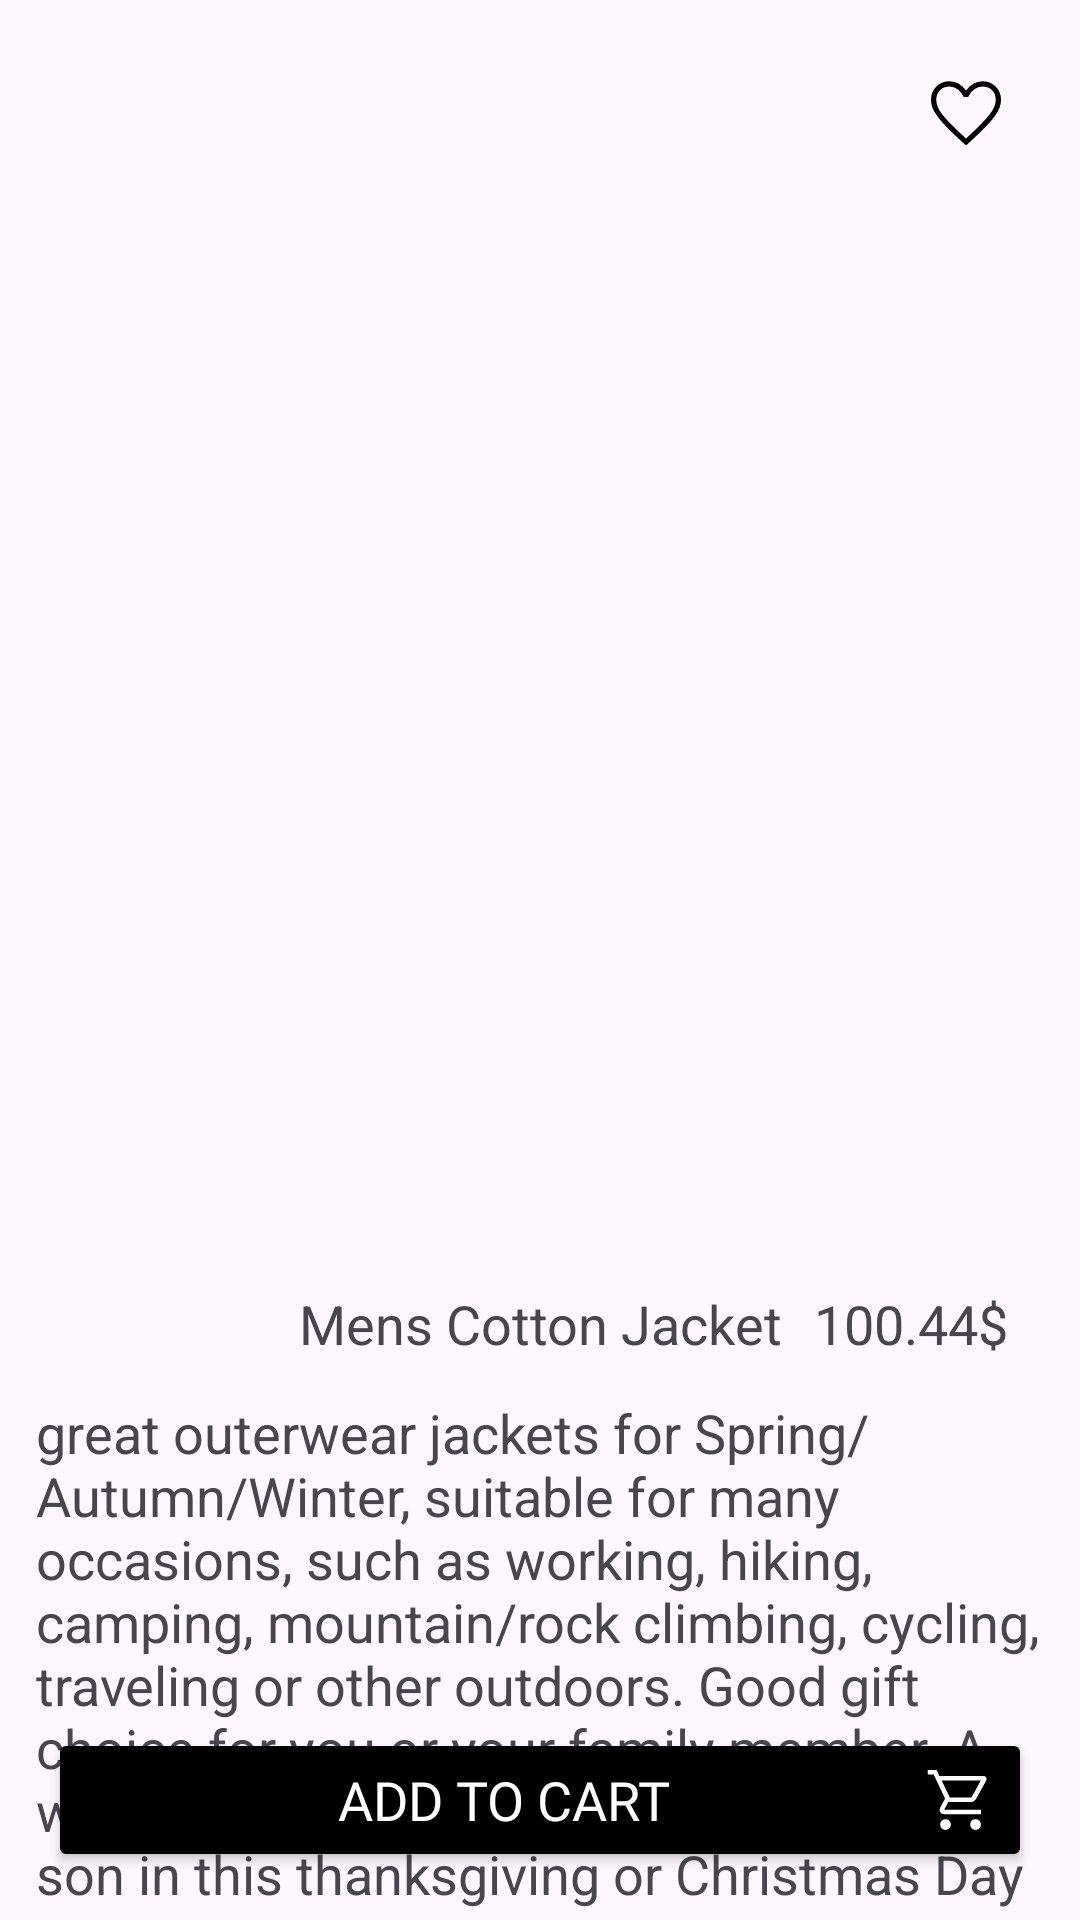

Write the Android layout XML for this screen, with the resource values it uses.
<!-- AndroidManifest.xml: application theme Theme.AndroidifyStore -->
<!-- res/layout/fragment_product_details.xml -->
<?xml version="1.0" encoding="utf-8"?>
<androidx.constraintlayout.widget.ConstraintLayout xmlns:android="http://schemas.android.com/apk/res/android"
    xmlns:app="http://schemas.android.com/apk/res-auto"
    android:layout_width="match_parent"
    android:layout_height="match_parent">

    <ImageView
        android:id="@+id/productImageView"
        android:layout_width="310dp"
        android:layout_height="357dp"
        android:layout_marginTop="60dp"
        android:contentDescription="@string/product_s_image"
        android:scaleType="centerCrop"
        android:src="@drawable/image_test_jacket"
        app:layout_constraintEnd_toEndOf="parent"
        app:layout_constraintHorizontal_bias="0.495"
        app:layout_constraintStart_toStartOf="parent"
        app:layout_constraintTop_toTopOf="parent" />

    <ImageView
        android:id="@+id/favoriteImageView"
        android:layout_width="28dp"
        android:layout_height="28dp"
        android:layout_margin="24dp"
        android:contentDescription="@string/add_products_to_favorite"
        android:src="@drawable/ic_favorite_border_black_48"
        app:layout_constraintEnd_toEndOf="parent"
        app:layout_constraintTop_toTopOf="parent" />

    <TextView
        android:id="@+id/titleTextView"
        android:layout_width="wrap_content"
        android:layout_height="wrap_content"
        android:layout_marginTop="12dp"
        android:backgroundTint="@color/colorPrimary"
        android:text="@string/mens_cotton_jacket"
        android:textSize="18sp"
        app:layout_constraintEnd_toEndOf="parent"
        app:layout_constraintStart_toStartOf="parent"
        app:layout_constraintTop_toBottomOf="@id/productImageView" />

    <TextView
        android:id="@+id/priceTextView"
        android:layout_width="wrap_content"
        android:layout_height="wrap_content"
        android:layout_marginTop="12dp"
        android:layout_marginEnd="24dp"
        android:backgroundTint="@color/colorPrimary"
        android:text="@string/price_value"
        android:textSize="18sp"
        app:layout_constraintEnd_toEndOf="parent"
        app:layout_constraintTop_toBottomOf="@id/productImageView" />

    <TextView
        android:id="@+id/descriptionTextView"
        android:layout_width="0dp"
        android:layout_height="wrap_content"
        android:layout_marginStart="12dp"
        android:layout_marginTop="12dp"
        android:layout_marginEnd="12dp"
        android:backgroundTint="@color/colorPrimary"
        android:text="@string/products_description"
        android:textSize="18sp"
        app:layout_constraintEnd_toEndOf="parent"
        app:layout_constraintStart_toStartOf="parent"
        app:layout_constraintTop_toBottomOf="@id/titleTextView" />

    <Button
        android:id="@+id/addToCartButton"
        android:layout_width="0dp"
        android:layout_height="wrap_content"
        android:layout_margin="@dimen/projectMargin"
        android:backgroundTint="@color/black"
        android:drawableEnd="@drawable/ic_shopping_cart"
        android:fontFamily="@font/didactgothicregular"
        android:text="@string/add_to_cart"
        android:textColor="@color/white"
        android:textSize="@dimen/text_size_in_item"
        app:cornerRadius="6dp"
        app:layout_constraintBottom_toBottomOf="parent"
        app:layout_constraintEnd_toEndOf="parent"
        app:layout_constraintStart_toStartOf="parent" />

</androidx.constraintlayout.widget.ConstraintLayout>
<!-- resources referenced by this layout -->
<resources>
  <color name="black">#FF000000</color>
  <color name="colorPrimary">#6200EE</color>
  <color name="white">#FFFFFFFF</color>
  <dimen name="projectMargin">16dp</dimen>
  <dimen name="text_size_in_item">18sp</dimen>
  <!-- drawable ic_favorite_border_black_48 (drawable) -->
  <vector xmlns:android="http://schemas.android.com/apk/res/android"
      xmlns:tools="http://schemas.android.com/tools"
      android:width="48dp"
      android:height="48dp"
      android:viewportWidth="48"
      android:viewportHeight="48">
      <path
          android:fillColor="@color/black"
          android:pathData="M24,41.95 L21.95,40.1Q16.65,35.25 13.2,31.725Q9.75,28.2 7.7,25.425Q5.65,22.65 4.825,20.4Q4,18.15 4,15.85Q4,11.35 7.025,8.325Q10.05,5.3 14.5,5.3Q17.35,5.3 19.775,6.65Q22.2,8 24,10.55Q26.1,7.85 28.45,6.575Q30.8,5.3 33.5,5.3Q37.95,5.3 40.975,8.325Q44,11.35 44,15.85Q44,18.15 43.175,20.4Q42.35,22.65 40.3,25.425Q38.25,28.2 34.8,31.725Q31.35,35.25 26.05,40.1ZM24,38Q29.05,33.35 32.325,30.025Q35.6,26.7 37.525,24.2Q39.45,21.7 40.225,19.75Q41,17.8 41,15.85Q41,12.55 38.9,10.425Q36.8,8.3 33.5,8.3Q30.95,8.3 28.75,9.875Q26.55,11.45 25.2,14.3H22.75Q21.45,11.5 19.25,9.9Q17.05,8.3 14.5,8.3Q11.2,8.3 9.1,10.425Q7,12.55 7,15.85Q7,17.8 7.775,19.775Q8.55,21.75 10.475,24.275Q12.4,26.8 15.7,30.1Q19,33.4 24,38ZM24,23.15Q24,23.15 24,23.15Q24,23.15 24,23.15Q24,23.15 24,23.15Q24,23.15 24,23.15Q24,23.15 24,23.15Q24,23.15 24,23.15Q24,23.15 24,23.15Q24,23.15 24,23.15Q24,23.15 24,23.15Q24,23.15 24,23.15Q24,23.15 24,23.15Q24,23.15 24,23.15Q24,23.15 24,23.15Q24,23.15 24,23.15Q24,23.15 24,23.15Q24,23.15 24,23.15Z"
          tools:ignore="VectorPath" />
  </vector>
  <!-- drawable ic_shopping_cart (drawable) -->
  <?xml version="1.0"?>
  <vector xmlns:android="http://schemas.android.com/apk/res/android"
      android:width="24dp"
      android:height="24dp"
      android:tint="@color/white"
      android:viewportWidth="960"
      android:viewportHeight="960">
  
      <path
          android:fillColor="@android:color/white"
          android:pathData="M286.79,879Q257,879 236,857.79Q215,836.58 215,806.79Q215,777 236.21,756Q257.42,735 287.21,735Q317,735 338,756.21Q359,777.42 359,807.21Q359,837 337.79,858Q316.58,879 286.79,879ZM686.79,879Q657,879 636,857.79Q615,836.58 615,806.79Q615,777 636.21,756Q657.42,735 687.21,735Q717,735 738,756.21Q759,777.42 759,807.21Q759,837 737.79,858Q716.58,879 686.79,879ZM235,219L345,447L633,447Q633,447 633,447Q633,447 633,447L758,219Q758,219 758,219Q758,219 758,219L235,219ZM205,159L794.07,159Q817.04,159 829.02,180Q841,201 829,222L694,465Q683,484 665.44,495.5Q647.88,507 627,507L324,507L268,611Q268,611 268,611Q268,611 268,611L759,611L759,671L277,671Q235,671 216.5,643Q198,615 217,580L281,462L129,140L51,140L51,80L168,80L205,159ZM345,447L345,447L633,447Q633,447 633,447Q633,447 633,447L633,447L345,447Z" />
  
  </vector>
  <string name="add_products_to_favorite">add product to favorite</string>
  <string name="add_to_cart">Add to cart</string>
  <string name="mens_cotton_jacket">Mens Cotton Jacket</string>
  <string name="price_value">100.44$</string>
  <string name="product_s_image">product\'s image</string>
  <string name="products_description">great outerwear jackets for Spring/Autumn/Winter, suitable for many occasions,
          such as working, hiking, camping, mountain/rock climbing, cycling, traveling or other outdoors. Good gift choice for you or
          your family member. A warm hearted love to Father, husband or son in this thanksgiving or Christmas Day</string>
  <style name="Theme.AndroidifyStore" parent="Base.Theme.AndroidifyStore" />
  <style name="Base.Theme.AndroidifyStore" parent="Theme.Material3.DayNight.NoActionBar">
          
          
      </style>
</resources>
